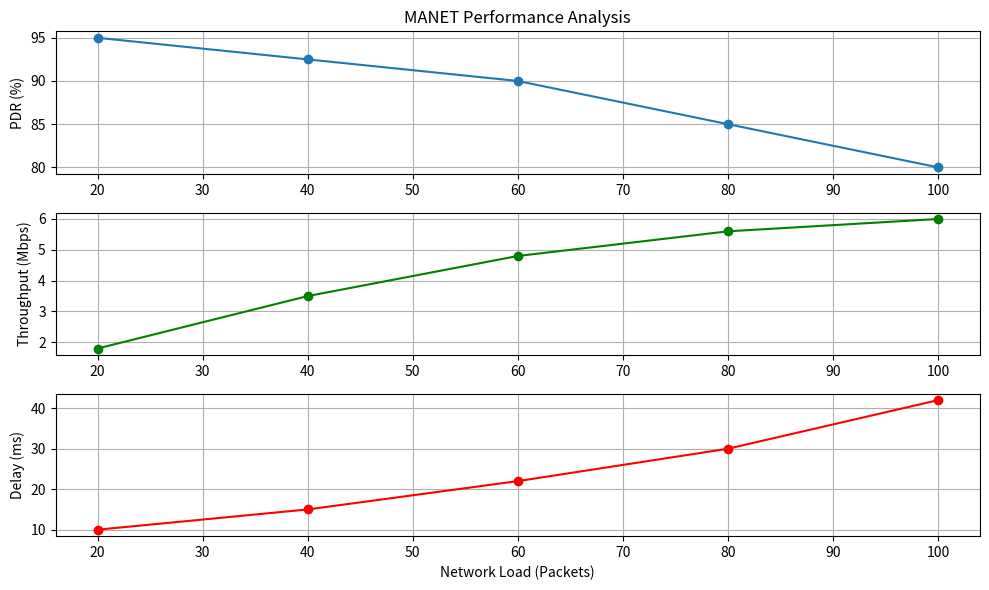

Write the Python code that produced this figure.
import numpy as np
import matplotlib.pyplot as plt

# Network load (number of packets)
load = np.array([20, 40, 60, 80, 100])

# Simulated network performance values
sent = load
received = np.array([19, 37, 54, 68, 80])

# Calculate Packet Delivery Ratio (PDR)
pdr = (received / sent) * 100

# Calculate Throughput (Mbps)
throughput = np.array([1.8, 3.5, 4.8, 5.6, 6.0])

# Average delay (milliseconds)
delay = np.array([10, 15, 22, 30, 42])

# Display results
print("Network Load | PDR (%) | Throughput (Mbps) | Delay (ms)")
for i in range(len(load)):
    print(load[i], "         ", round(pdr[i], 2),
          "       ", throughput[i], "            ", delay[i])

# Plot performance graphs
plt.figure(figsize=(10, 6))

plt.subplot(3, 1, 1)
plt.plot(load, pdr, marker='o')
plt.title("MANET Performance Analysis")
plt.ylabel("PDR (%)")
plt.grid()

plt.subplot(3, 1, 2)
plt.plot(load, throughput, marker='o', color='green')
plt.ylabel("Throughput (Mbps)")
plt.grid()

plt.subplot(3, 1, 3)
plt.plot(load, delay, marker='o', color='red')
plt.xlabel("Network Load (Packets)")
plt.ylabel("Delay (ms)")
plt.grid()

plt.tight_layout()
plt.show()
